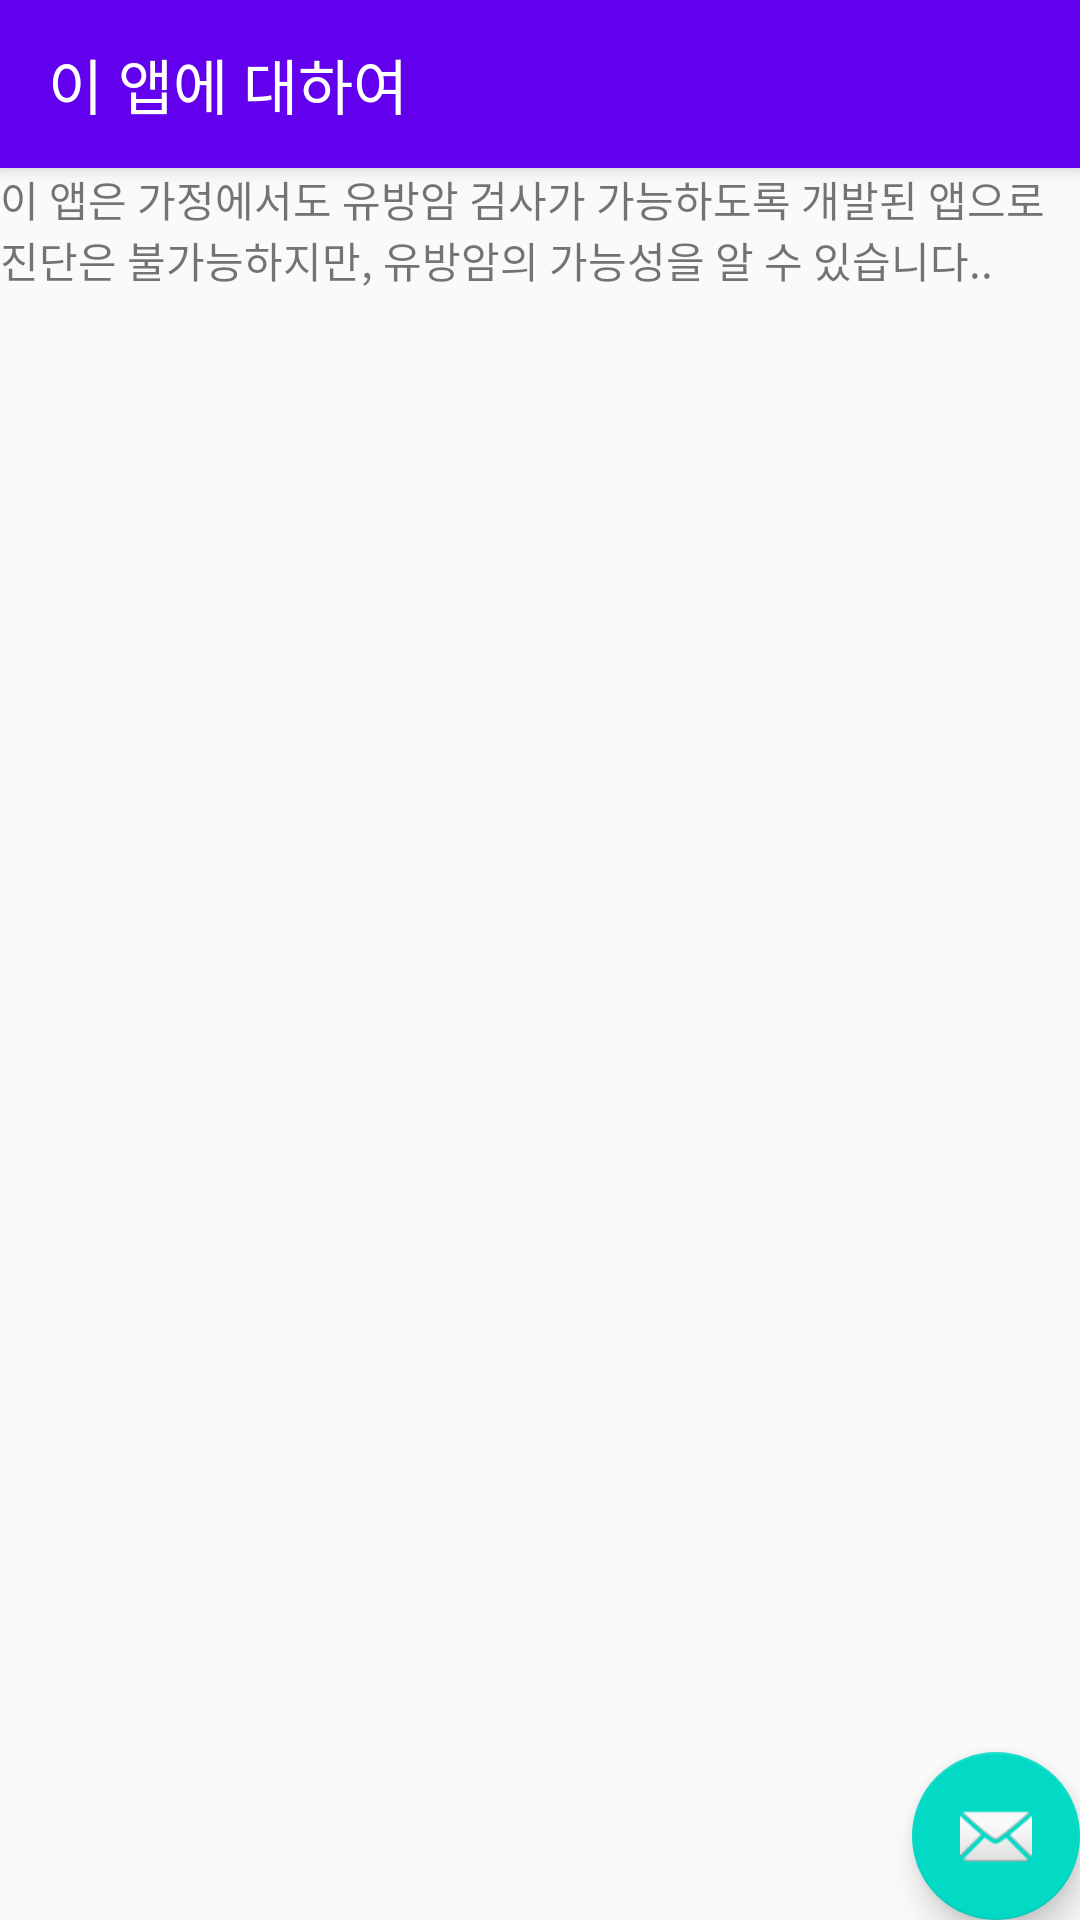

Produce the Android XML layout that renders to this screen, including the resource entries it uses.
<!-- AndroidManifest.xml: activity theme AppTheme.NoActionBar -->
<!-- res/layout/activity_about.xml -->
<?xml version="1.0" encoding="utf-8"?>
<android.support.design.widget.CoordinatorLayout xmlns:android="http://schemas.android.com/apk/res/android"
    xmlns:app="http://schemas.android.com/apk/res-auto"
    xmlns:tools="http://schemas.android.com/tools"
    android:layout_width="match_parent"
    android:layout_height="match_parent"
    tools:context=".AboutActivity">

    <android.support.design.widget.AppBarLayout
        android:layout_width="match_parent"
        android:layout_height="wrap_content"
        android:theme="@style/AppTheme.AppBarOverlay">

        <android.support.v7.widget.Toolbar
            android:id="@+id/toolbar"
            android:layout_width="match_parent"
            android:layout_height="?attr/actionBarSize"
            android:background="?attr/colorPrimary"
            app:popupTheme="@style/AppTheme.PopupOverlay"
            app:title="이 앱에 대하여" />

    </android.support.design.widget.AppBarLayout>

    <include layout="@layout/content_about" />

    <android.support.design.widget.FloatingActionButton
        android:id="@+id/fab"
        android:layout_width="wrap_content"
        android:layout_height="wrap_content"
        android:layout_gravity="bottom|end"
        android:layout_margin="@dimen/fab_margin"
        app:srcCompat="@android:drawable/ic_dialog_email" />

</android.support.design.widget.CoordinatorLayout>
<!-- res/layout/content_about.xml (included above) -->
<?xml version="1.0" encoding="utf-8"?>
<android.support.constraint.ConstraintLayout xmlns:android="http://schemas.android.com/apk/res/android"
    xmlns:app="http://schemas.android.com/apk/res-auto"
    xmlns:tools="http://schemas.android.com/tools"
    android:layout_width="match_parent"
    android:layout_height="match_parent"
    app:layout_behavior="@string/appbar_scrolling_view_behavior"
    tools:context=".AboutActivity"
    tools:showIn="@layout/activity_about">

    <TextView
        android:layout_width="wrap_content"
        android:layout_height="wrap_content"
        android:gravity="center_vertical"
        android:text="이 앱은 가정에서도 유방암 검사가 가능하도록 개발된 앱으로 진단은 불가능하지만, 유방암의 가능성을 알 수 있습니다.." />

</android.support.constraint.ConstraintLayout>
<!-- resources referenced by this layout -->
<resources>
  <style name="AppTheme.AppBarOverlay" parent="ThemeOverlay.AppCompat.Dark.ActionBar" />
  <style name="AppTheme.PopupOverlay" parent="ThemeOverlay.AppCompat.Light" />
  <style name="AppTheme.NoActionBar">
          <item name="windowActionBar">false</item>
          <item name="windowNoTitle">true</item>
      </style>
</resources>
